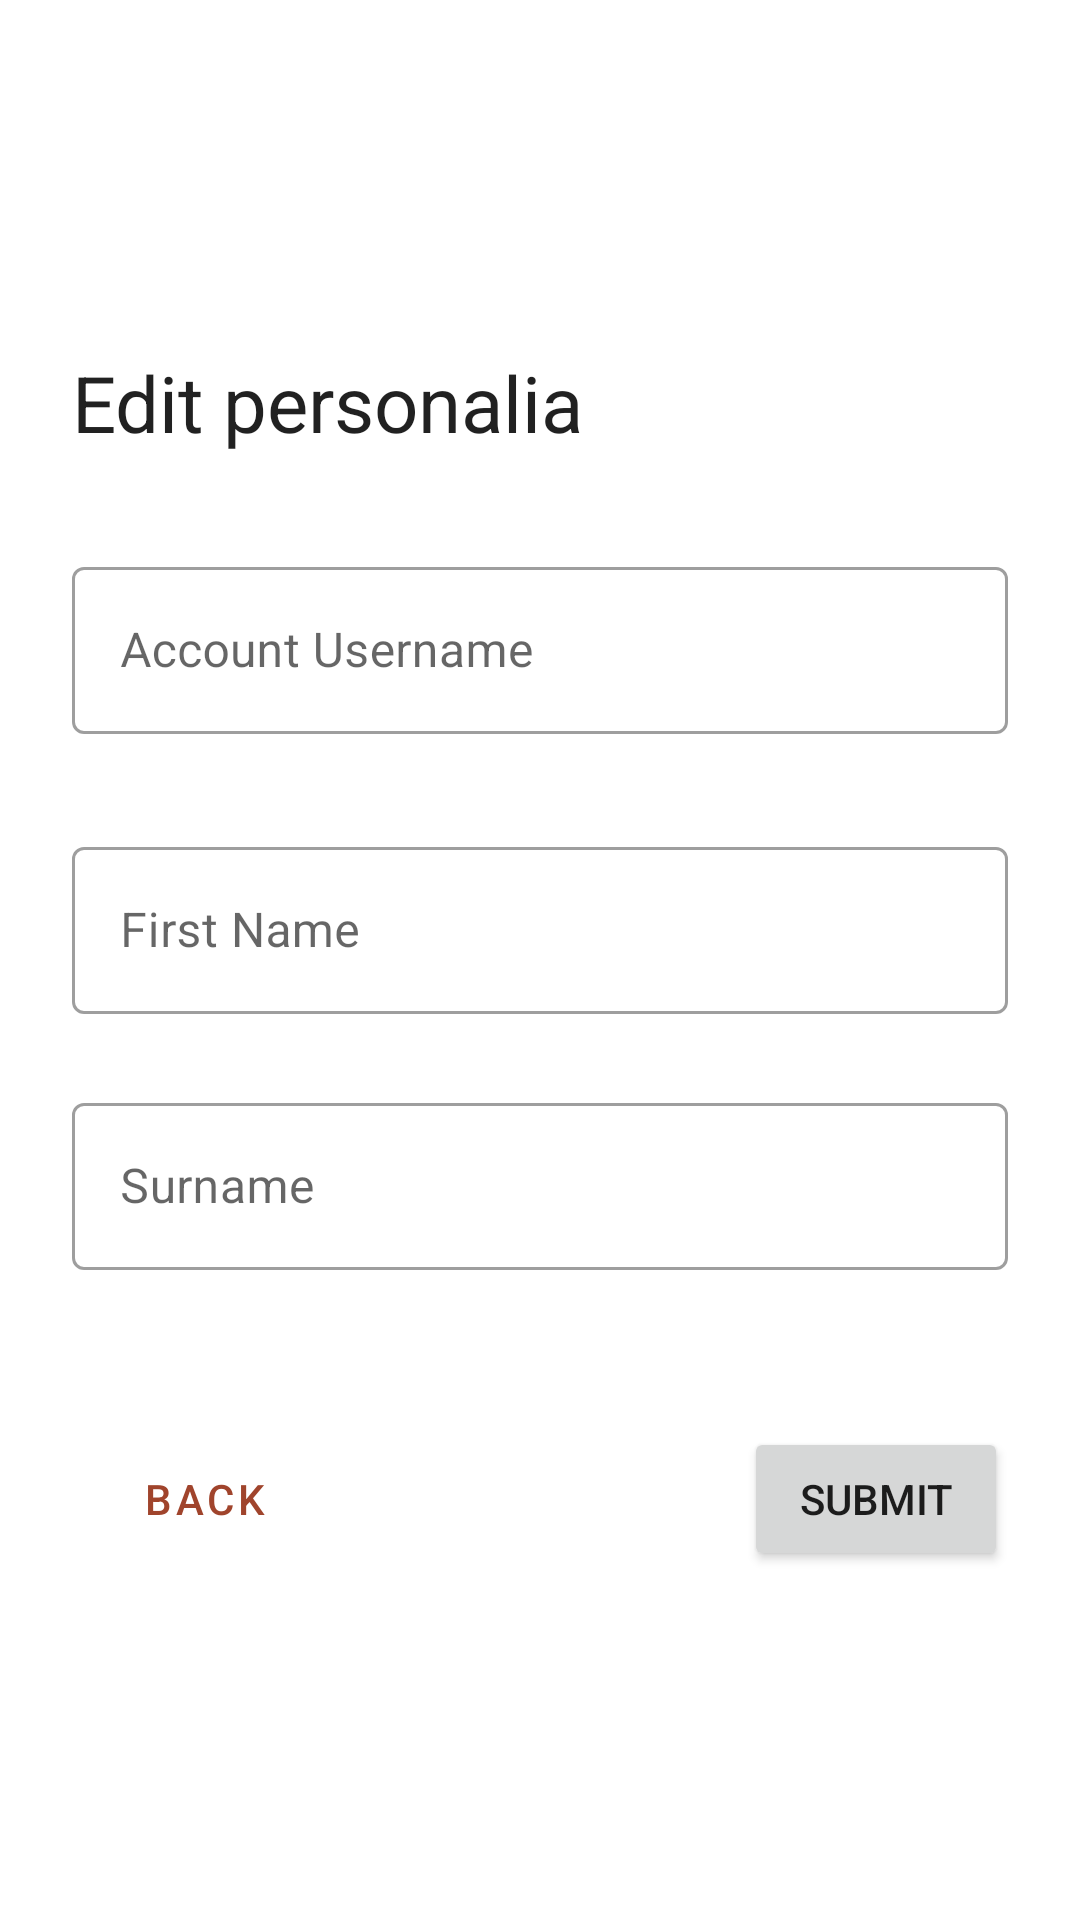

Layout XML and referenced resources for this Android screen:
<!-- AndroidManifest.xml: application theme Theme.ChengetaWildlife -->
<!-- res/layout/fragment_account_name.xml -->
<?xml version="1.0" encoding="utf-8"?>
<ScrollView xmlns:android="http://schemas.android.com/apk/res/android"
    xmlns:app="http://schemas.android.com/apk/res-auto"
    android:id="@+id/accountCreationScrollView"
    android:layout_width="match_parent"
    android:layout_height="match_parent"
    android:fillViewport="true"
    android:fitsSystemWindows="true">


    <androidx.constraintlayout.widget.ConstraintLayout
        android:layout_width="match_parent"
        android:layout_height="wrap_content"
        android:padding="24dp">

        <TextView
            android:id="@+id/credAddTitle"
            style="@style/fragment_title"
            android:layout_width="wrap_content"
            android:layout_height="wrap_content"
            android:layout_marginBottom="32dp"
            android:text="@string/credAddTitle"
            app:layout_constraintBottom_toTopOf="@id/userNameTextInputLayout"
            app:layout_constraintLeft_toLeftOf="parent"
            app:layout_constraintTop_toTopOf="parent"
            app:layout_constraintVertical_chainStyle="packed" />

        <com.google.android.material.textfield.TextInputLayout
            android:id="@+id/userNameTextInputLayout"
            android:layout_width="match_parent"
            android:layout_height="wrap_content"
            android:layout_marginBottom="12dp"
            android:hint="@string/edit_account_hint_username"
            app:errorEnabled="true"
            app:layout_constraintBottom_toTopOf="@id/firstNameTextInputLayout"
            app:layout_constraintTop_toBottomOf="@id/credAddTitle"
            app:startIconDrawable="@drawable/ic_user">

            <com.google.android.material.textfield.TextInputEditText
                android:id="@+id/userNameTextInputEditText"
                android:layout_width="match_parent"
                android:layout_height="wrap_content"
                android:imeOptions="actionNext"
                android:inputType="text" />
        </com.google.android.material.textfield.TextInputLayout>

        <com.google.android.material.textfield.TextInputLayout
            android:id="@+id/firstNameTextInputLayout"
            android:layout_width="match_parent"
            android:layout_height="wrap_content"
            android:layout_marginBottom="4dp"
            android:hint="@string/enter_name_hint_firstName"
            app:errorEnabled="true"
            app:layout_constraintBottom_toTopOf="@id/lastNameTextInputLayout"
            app:layout_constraintTop_toBottomOf="@id/userNameTextInputLayout">

            <com.google.android.material.textfield.TextInputEditText
                android:id="@+id/firstNameTextInputEditText"
                android:layout_width="match_parent"
                android:layout_height="wrap_content"
                android:imeOptions="actionNext"
                android:inputType="text" />
        </com.google.android.material.textfield.TextInputLayout>

        <com.google.android.material.textfield.TextInputLayout
            android:id="@+id/lastNameTextInputLayout"
            android:layout_width="match_parent"
            android:layout_height="wrap_content"
            android:layout_marginBottom="32dp"
            android:hint="@string/enter_name_hint_lastName"
            app:errorEnabled="true"
            app:layout_constraintBottom_toTopOf="@id/submitCredButton"
            app:layout_constraintTop_toBottomOf="@id/firstNameTextInputLayout">

            <com.google.android.material.textfield.TextInputEditText
                android:id="@+id/lastNameTextInputEditText"
                android:layout_width="match_parent"
                android:layout_height="wrap_content"
                android:imeOptions="actionNext"
                android:inputType="text" />
        </com.google.android.material.textfield.TextInputLayout>

        <Button
            android:id="@+id/submitCredButton"
            android:layout_width="wrap_content"
            android:layout_height="wrap_content"
            android:text="@string/enter_name_submit"
            app:layout_constraintBottom_toBottomOf="parent"
            app:layout_constraintRight_toRightOf="parent"
            app:layout_constraintTop_toBottomOf="@id/lastNameTextInputLayout" />

        <Button
            android:id="@+id/backButton"
            style="@style/Widget.MaterialComponents.Button.TextButton"
            android:layout_width="wrap_content"
            android:layout_height="wrap_content"
            android:text="@string/goBackText"
            app:layout_constraintBottom_toBottomOf="@id/submitCredButton"
            app:layout_constraintLeft_toLeftOf="parent"
            app:layout_constraintTop_toTopOf="@id/submitCredButton" />


    </androidx.constraintlayout.widget.ConstraintLayout>
</ScrollView>
<!-- resources referenced by this layout -->
<resources>
  <string name="credAddTitle">Edit personalia</string>
  <string name="edit_account_hint_username">Account Username</string>
  <string name="enter_name_hint_firstName">First Name</string>
  <string name="enter_name_hint_lastName">Surname</string>
  <string name="enter_name_submit">Submit</string>
  <string name="goBackText">Back</string>
  <style name="fragment_title">
          <item name="android:textSize">26sp</item>
          <item name="android:textColor">?android:attr/textColorPrimary</item>
      </style>
  <style name="Theme.ChengetaWildlife" parent="Theme.MaterialComponents.DayNight.NoActionBar">
          
          <item name="colorPrimary">@color/chengeta_primary</item>
          <item name="colorPrimaryVariant">@color/chengeta_primary_dark</item>
          <item name="colorOnPrimary">@color/white</item>
          
          <item name="colorSecondary">@color/chengeta_secondary</item>
          <item name="colorSecondaryVariant">@color/chengeta_secondary</item>
          <item name="colorOnSecondary">@color/white</item>
          
          <item name="android:statusBarColor">?attr/colorPrimaryVariant</item>
          
          <item name="textInputStyle">@style/Widget.MaterialComponents.TextInputLayout.OutlinedBox
          </item>
      </style>
  <color name="chengeta_primary">#a0442c</color>
  <color name="chengeta_primary_dark">#6c1602</color>
  <color name="white">#FFFFFFFF</color>
  <color name="chengeta_secondary">#ff7f59</color>
</resources>
